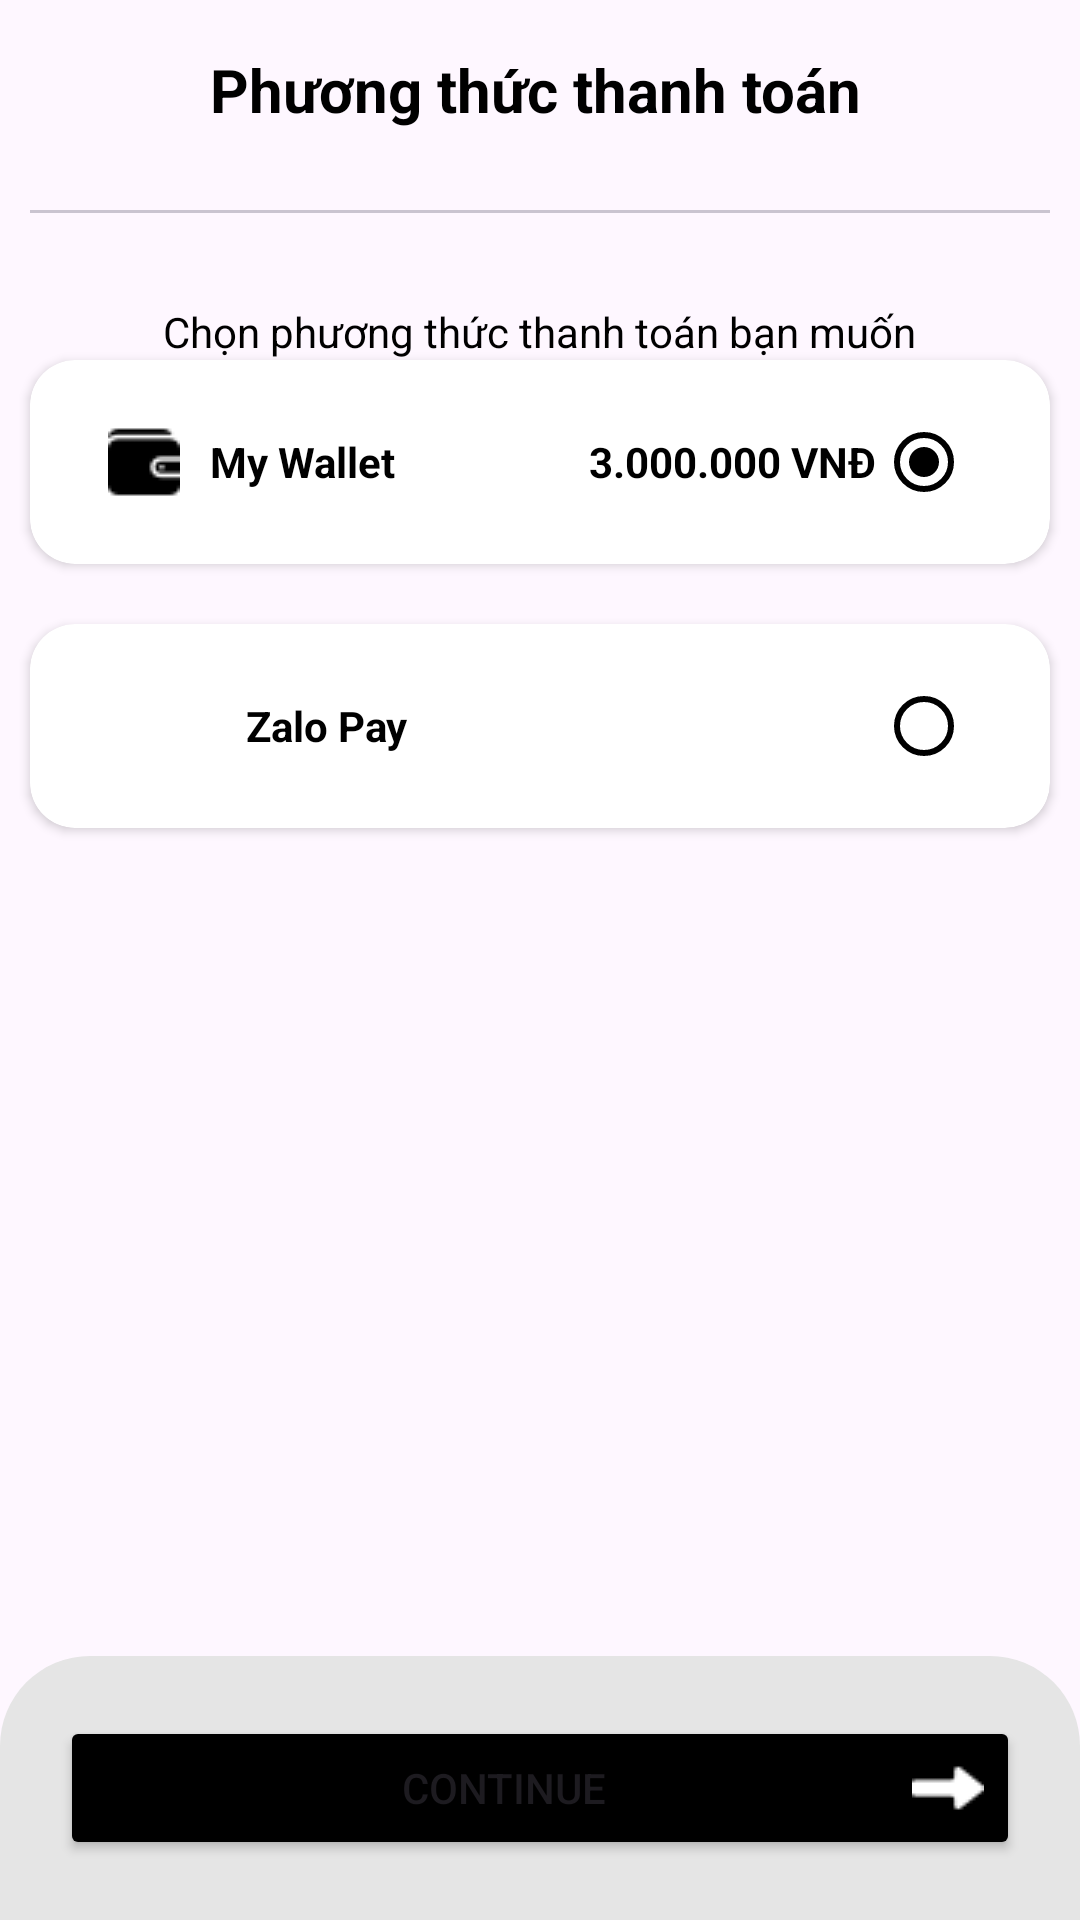

Write the Android layout XML for this screen, with the resource values it uses.
<!-- AndroidManifest.xml: application theme Theme.ShoeSon -->
<!-- res/layout/activity_payment_method.xml -->
<?xml version="1.0" encoding="utf-8"?>
<LinearLayout
    android:orientation="vertical"
    xmlns:android="http://schemas.android.com/apk/res/android"
    xmlns:app="http://schemas.android.com/apk/res-auto"
    xmlns:tools="http://schemas.android.com/tools"
    android:layout_width="match_parent"
    android:layout_height="match_parent"
    tools:context=".Activities.CartAndOrder.CheckoutActivity">
    <LinearLayout
        android:orientation="vertical"
        android:padding="10dp"
        android:layout_width="match_parent"
        android:layout_height="wrap_content">
        <LinearLayout
            android:orientation="horizontal"
            android:layout_width="match_parent"
            android:layout_height="wrap_content">
            <ImageView
                android:id="@+id/btnback"
                android:src="@drawable/baseline_arrow_back_24"
                android:layout_width="40dp"
                android:layout_height="40dp"/>
            <TextView
                android:text="Phương thức thanh toán"
                android:textSize="20dp"
                android:textStyle="bold"
                android:textColor="@color/black"
                android:layout_gravity="center"
                android:layout_marginHorizontal="20dp"
                android:layout_width="wrap_content"
                android:layout_height="wrap_content"/>
        </LinearLayout>

        <com.google.android.material.divider.MaterialDivider
            android:layout_marginVertical="20dp"
            android:layout_width="match_parent"
            android:layout_height="wrap_content"/>

    </LinearLayout>

    <TextView
        android:text="Chọn phương thức thanh toán bạn muốn"
        android:textColor="@color/black"
        android:layout_gravity="center"
        android:layout_marginHorizontal="20dp"
        android:layout_width="wrap_content"
        android:layout_height="wrap_content"/>

    <androidx.cardview.widget.CardView
        app:cardCornerRadius="15dp"
        android:layout_marginHorizontal="10dp"
        android:layout_width="match_parent"
        android:layout_height="wrap_content">
        <LinearLayout
            android:padding="10dp"
            android:layout_width="match_parent"
            android:layout_height="wrap_content">
            <ImageView
                android:src="@drawable/icon_wallet1"
                android:layout_gravity="center"
                android:layout_marginLeft="16dp"
                android:layout_width="wrap_content"
                android:layout_height="wrap_content"/>
            <TextView
                android:text="My Wallet"
                android:textColor="@color/black"
                android:textStyle="bold"
                android:paddingHorizontal="10dp"
                android:layout_weight="1"
                android:layout_width="0dp"
                android:layout_height="wrap_content"/>
            <TextView
                android:text="3.000.000 VNĐ"
                android:textColor="@color/black"
                android:textStyle="bold"
                android:layout_width="wrap_content"
                android:layout_height="wrap_content"/>
            <RadioButton
                android:id="@+id/rdbtn_wallet"
                android:layout_width="wrap_content"
                android:layout_height="wrap_content"
                android:textColor="@android:color/black"
                app:buttonTint="@android:color/black"
                android:checked="true" />
        </LinearLayout>
    </androidx.cardview.widget.CardView>
    <androidx.cardview.widget.CardView
        app:cardCornerRadius="15dp"
        android:layout_marginTop="20dp"
        android:layout_marginHorizontal="10dp"
        android:layout_width="match_parent"
        android:layout_height="wrap_content">
        <LinearLayout
            android:padding="10dp"
            android:layout_width="match_parent"
            android:layout_height="wrap_content">
            <ImageView
                android:src="@drawable/zalopay"
                android:layout_gravity="center"
                android:layout_marginLeft="16dp"
                android:layout_width="36dp"
                android:layout_height="36dp"/>
            <TextView
                android:text="Zalo Pay"
                android:textColor="@color/black"
                android:textStyle="bold"
                android:paddingHorizontal="10dp"
                android:layout_weight="1"
                android:layout_width="0dp"
                android:layout_height="wrap_content"/>
            <RadioButton
                android:id="@+id/rdbtn_zalopay"
                android:layout_width="wrap_content"
                android:layout_height="wrap_content"
                android:textColor="@android:color/black"
                app:buttonTint="@android:color/black"
                android:checked="false" />
        </LinearLayout>
    </androidx.cardview.widget.CardView>

    <androidx.constraintlayout.widget.ConstraintLayout
        android:layout_width="match_parent"
        android:layout_height="match_parent">

        <LinearLayout
            android:layout_width="match_parent"
            android:layout_height="wrap_content"
            android:background="@drawable/box_conner_tr_tl"
            android:paddingHorizontal="20dp"
            android:paddingVertical="20dp"
            app:layout_constraintBottom_toBottomOf="parent"
            app:layout_constraintEnd_toEndOf="parent"
            app:layout_constraintStart_toStartOf="parent">

            <Button
                android:id="@+id/btnContinue"
                android:layout_width="match_parent"
                android:layout_height="wrap_content"
                android:backgroundTint="@color/black"
                android:drawableRight="@drawable/icon_right_arow"
                android:text="Continue" />
        </LinearLayout>
    </androidx.constraintlayout.widget.ConstraintLayout>
</LinearLayout>
<!-- resources referenced by this layout -->
<resources>
  <color name="black">#FF000000</color>
  <!-- drawable box_conner_tr_tl (drawable) -->
  <?xml version="1.0" encoding="utf-8"?>
  <shape xmlns:android="http://schemas.android.com/apk/res/android" android:shape="rectangle">
      <solid android:color="@color/box"/>
      <corners android:topLeftRadius="30dp" android:topRightRadius="30dp"/>
  </shape>
  <!-- drawable icon_right_arow: png bitmap (drawable, 389 bytes) -->
  <!-- drawable icon_wallet1: png bitmap (drawable, 403 bytes) -->
  <style name="Theme.ShoeSon" parent="Base.Theme.ShoeSon" />
  <color name="box">#E5E5E5</color>
  <style name="Base.Theme.ShoeSon" parent="Theme.Material3.DayNight.NoActionBar">
          
          
      </style>
</resources>
